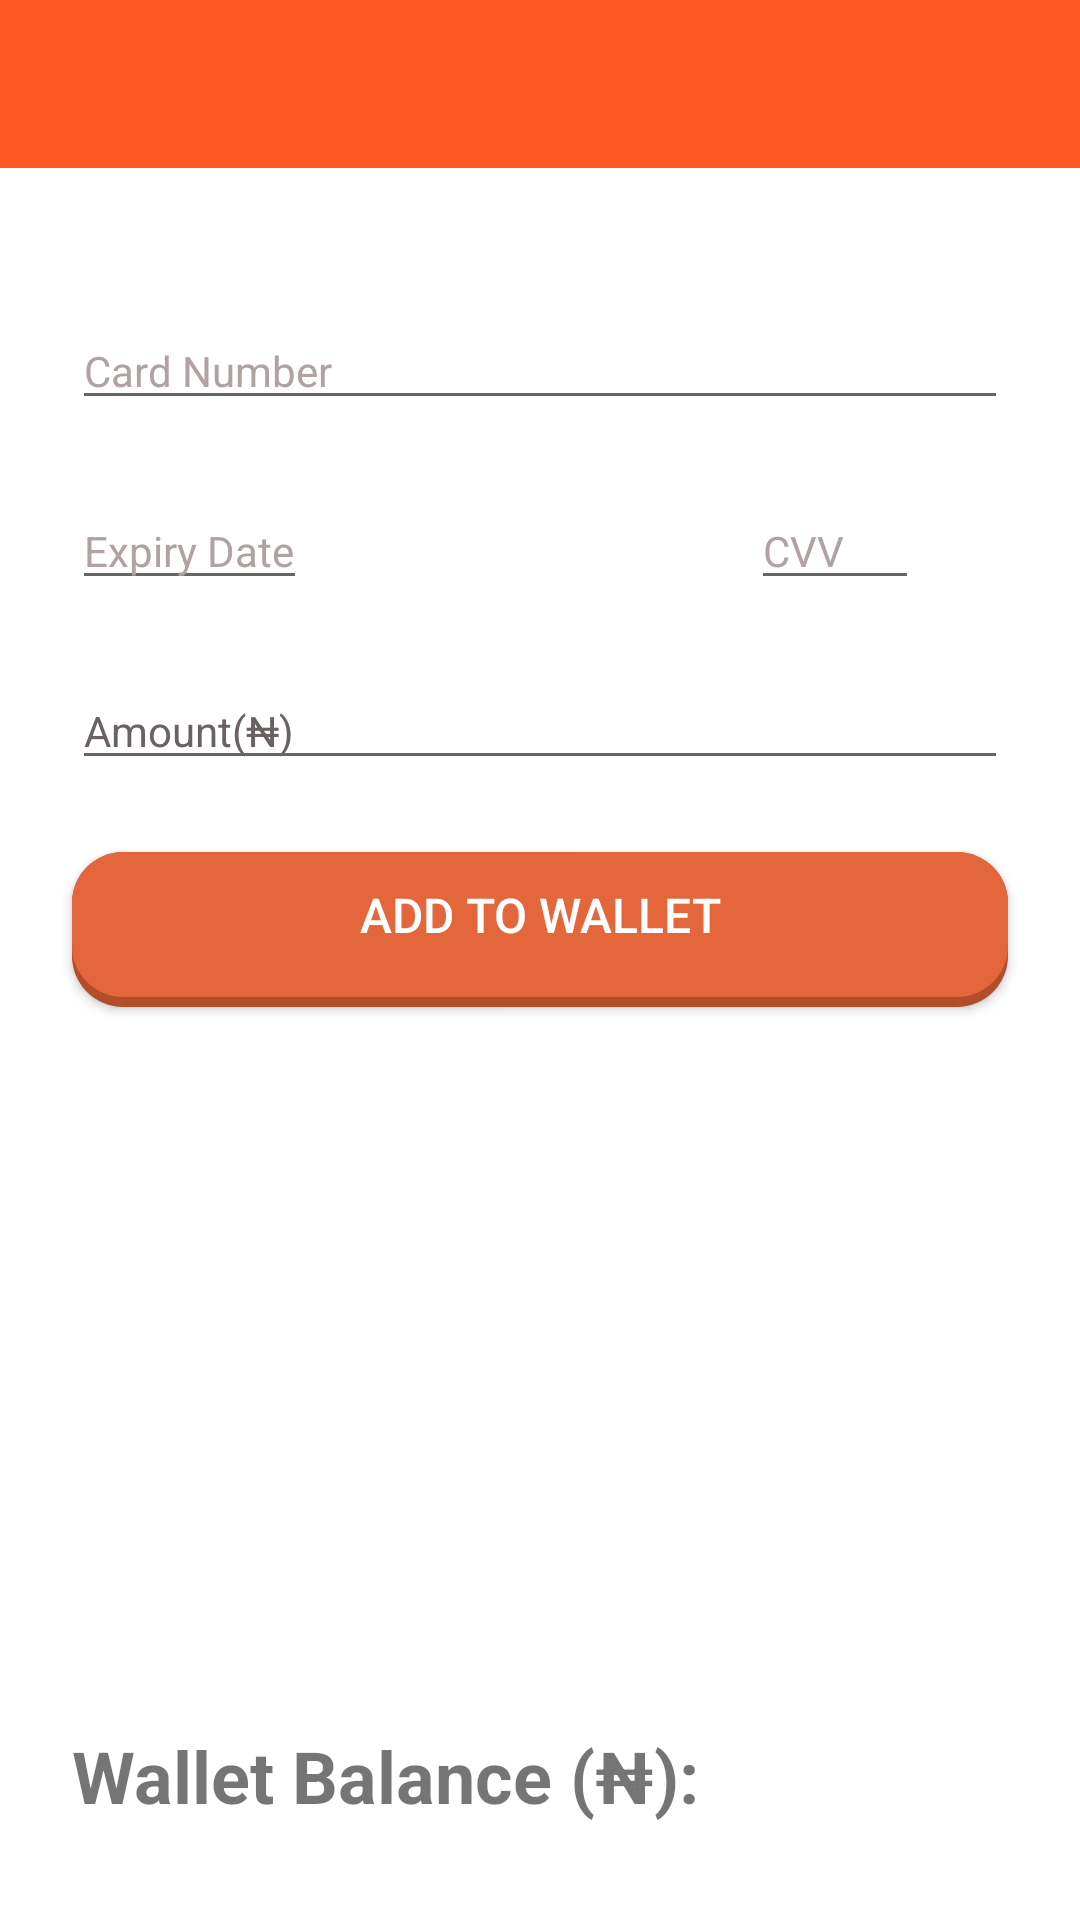

Here is an Android app screen rendered from its layout file. Give the layout XML and the strings, colors and styles it references.
<!-- AndroidManifest.xml: application theme AppTheme -->
<!-- res/layout/activity_wallet.xml -->
<?xml version="1.0" encoding="utf-8"?>
<LinearLayout xmlns:android="http://schemas.android.com/apk/res/android"
    xmlns:app="http://schemas.android.com/apk/res-auto"
    xmlns:tools="http://schemas.android.com/tools"
    android:layout_width="match_parent"
    android:layout_height="match_parent"
    tools:context=".WalletActivity"
    android:background="#fff"
    android:orientation="vertical">

    <com.google.android.material.appbar.AppBarLayout
        android:layout_width="match_parent"
        android:layout_height="wrap_content" >

        <androidx.appcompat.widget.Toolbar
            android:id="@+id/toolbar"
            android:layout_width="match_parent"
            android:layout_height="wrap_content"
            android:background="@color/colorPrimaryDark"
            android:theme="@style/ThemeOverlay.AppCompat.Dark.ActionBar"
            app:popupTheme="@style/MenuStyle">

            <TextView
                android:layout_width="wrap_content"
                android:layout_height="wrap_content"
                android:layout_marginStart="25dp"
                android:textColor="#fff"
                android:textSize="18sp"
                android:textStyle="bold" />

        </androidx.appcompat.widget.Toolbar>

    </com.google.android.material.appbar.AppBarLayout>

    <EditText
        android:id="@+id/til_card_number"
        android:layout_width="match_parent"
        android:layout_height="wrap_content"
        android:layout_marginStart="24dp"
        android:layout_marginLeft="24dp"
        android:layout_marginTop="48dp"
        android:layout_marginEnd="24dp"
        android:layout_marginRight="24dp"
        android:inputType="number"
        android:hint="Card Number"
        android:textColorHint="#B1A2A2"
        app:layout_constraintEnd_toEndOf="parent"
        app:layout_constraintStart_toStartOf="parent"
        style="@style/Widget.MaterialComponents.TextInputLayout.OutlinedBox"/>

    <LinearLayout
        android:layout_width="match_parent"
        android:layout_height="wrap_content"
        android:orientation="horizontal">

        <EditText
            android:id="@+id/til_card_expiry"
            android:layout_width="wrap_content"
            android:layout_height="wrap_content"
            android:layout_marginStart="24dp"
            android:layout_marginLeft="24dp"
            android:layout_marginTop="24dp"
            android:layout_marginEnd="24dp"
            android:layout_marginRight="24dp"
            android:inputType="date"
            android:hint="Expiry Date"
            android:textColorHint="#B1A2A2"
            app:layout_constraintTop_toBottomOf="@id/til_card_number"
            app:layout_constraintLeft_toLeftOf="parent"
            app:layout_constraintRight_toLeftOf="@id/til_card_cvv"
            style="@style/Widget.MaterialComponents.TextInputLayout.OutlinedBox"/>

        <EditText
            android:id="@+id/til_card_cvv"
            style="@style/Widget.MaterialComponents.TextInputLayout.OutlinedBox"
            android:layout_width="wrap_content"
            android:layout_height="wrap_content"
            android:layout_marginStart="124dp"
            android:layout_marginTop="24dp"
            android:layout_marginEnd="24dp"
            android:hint="CVV"
            android:textColorHint="#B1A2A2"
            android:inputType="number"
            app:layout_constraintLeft_toRightOf="@id/til_card_expiry"
            app:layout_constraintRight_toRightOf="parent"
            app:layout_constraintTop_toBottomOf="@id/til_card_number"/>
    </LinearLayout>

    <EditText
        android:id="@+id/til_transfer_amount"
        android:layout_width="match_parent"
        android:layout_height="wrap_content"
        android:layout_marginStart="24dp"
        android:layout_marginLeft="24dp"
        android:layout_marginTop="24dp"
        android:layout_marginEnd="24dp"
        android:layout_marginRight="24dp"
        android:inputType="number"
        android:hint="Amount(₦)"
        android:textColorHint="#6A6161"
        app:layout_constraintEnd_toEndOf="parent"
        app:layout_constraintStart_toStartOf="parent"
        style="@style/Widget.MaterialComponents.TextInputLayout.OutlinedBox"/>

    <Button
        android:id="@+id/btn_top_wallet"
        android:layout_width="match_parent"
        android:layout_height="wrap_content"
        android:layout_marginStart="24dp"
        android:layout_marginTop="24dp"
        android:layout_marginEnd="24dp"
        android:background="@drawable/orange_duolingable"
        android:text="Add To Wallet"
        android:textColor="#fff"
        android:textSize="16sp"
        app:layout_constraintLeft_toLeftOf="parent"
        app:layout_constraintRight_toRightOf="parent"
        app:layout_constraintTop_toBottomOf="@id/til_card_cvv" />

    <TextView
        android:id="@+id/wallet_balance"
        android:layout_width="match_parent"
        android:layout_height="wrap_content"
        android:layout_marginStart="24dp"
        android:layout_marginLeft="24dp"
        android:layout_marginTop="240dp"
        android:layout_marginEnd="24dp"
        android:layout_marginRight="24dp"
        android:text="Wallet Balance (₦): "
        android:textSize="24dp"
        android:textStyle="bold" />

</LinearLayout>
<!-- resources referenced by this layout -->
<resources>
  <color name="colorPrimaryDark">#FF5722</color>
  <!-- drawable orange_duolingable (drawable) -->
  <?xml version="1.0" encoding="utf-8"?>
  <layer-list xmlns:android="http://schemas.android.com/apk/res/android">
  
      
      <item>
          <shape  android:shape="rectangle">
  
              
              <solid android:color="#B34E2C" />
              <corners android:radius="17dp" />
  
          </shape>
      </item>
  
      
      <item android:bottom="10px">
  
          <shape  android:shape="rectangle">
              <padding android:bottom="20dp"
                  android:top="10dp"
                  android:left="20dp"
                  android:right="20dp"/>
  
              
              <solid android:color="#E4673C" />
              <corners android:radius="17dp" />
          </shape>
  
      </item>
  </layer-list>
  <style name="MenuStyle" parent="Theme.AppCompat.Light">
          <item name="android:background">@android:color/white</item>
      </style>
  <style name="AppTheme" parent="Theme.AppCompat.Light.NoActionBar">
          
          <item name="colorPrimary">@color/colorPrimary</item>
          <item name="colorPrimaryDark">@color/colorPrimaryDark</item>
          <item name="colorAccent">@color/colorAccent</item>
      </style>
  <color name="colorPrimary">#FF5722</color>
  <color name="colorAccent">#CD785D</color>
</resources>
